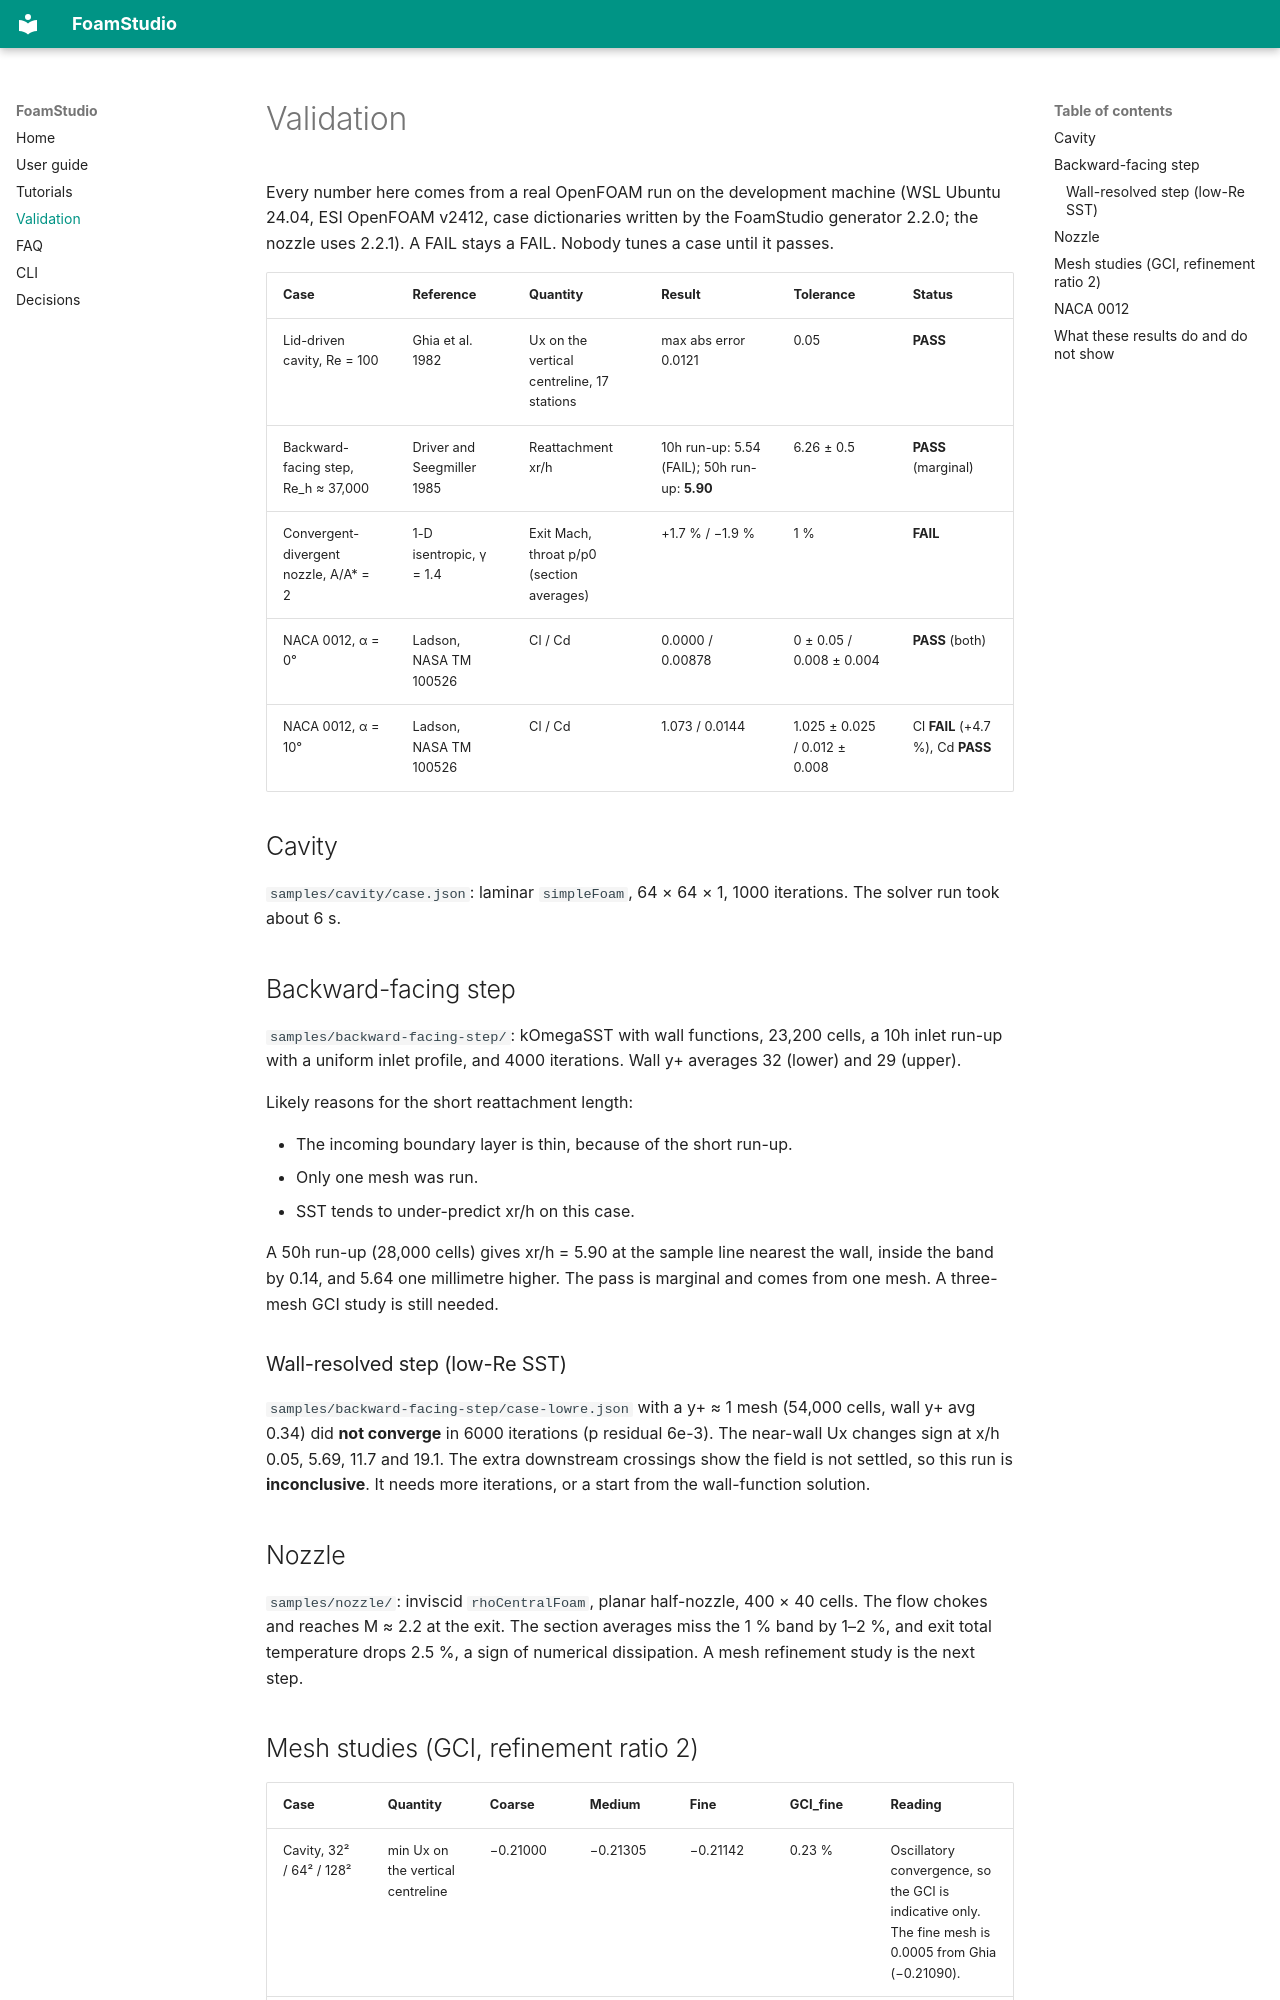

repository: shanthoshkv/foamstudio · page: validation/index.html · generator: mkdocs

# Validation

Every number here comes from a real OpenFOAM run on the development machine (WSL Ubuntu 24.04, ESI OpenFOAM v2412, case dictionaries written by the FoamStudio generator 2.2.0; the nozzle uses 2.2.1). A FAIL stays a FAIL. Nobody tunes a case until it passes.

| Case | Reference | Quantity | Result | Tolerance | Status |
| --- | --- | --- | --- | --- | --- |
| Lid-driven cavity, Re = 100 | Ghia et al. 1982 | Ux on the vertical centreline, 17 stations | max abs error 0.0121 | 0.05 | **PASS** |
| Backward-facing step, Re_h ≈ 37,000 | Driver and Seegmiller 1985 | Reattachment xr/h | 10h run-up: 5.54 (FAIL); 50h run-up: **5.90** | 6.26 ± 0.5 | **PASS** (marginal) |
| Convergent-divergent nozzle, A/A* = 2 | 1-D isentropic, γ = 1.4 | Exit Mach, throat p/p0 (section averages) | +1.7 % / −1.9 % | 1 % | **FAIL** |
| NACA 0012, α = 0° | Ladson, NASA TM 100526 | Cl / Cd | 0.0000 / 0.00878 | 0 ± 0.05 / 0.008 ± 0.004 | **PASS** (both) |
| NACA 0012, α = 10° | Ladson, NASA TM 100526 | Cl / Cd | 1.073 / 0.0144 | 1.025 ± 0.025 / 0.012 ± 0.008 | Cl **FAIL** (+4.7 %), Cd **PASS** |

## Cavity

`samples/cavity/case.json`: laminar `simpleFoam`, 64 × 64 × 1, 1000 iterations. The solver run took about 6 s.

## Backward-facing step

`samples/backward-facing-step/`: kOmegaSST with wall functions, 23,200 cells, a 10h inlet run-up with a uniform inlet profile, and 4000 iterations. Wall y+ averages 32 (lower) and 29 (upper).

Likely reasons for the short reattachment length:

- The incoming boundary layer is thin, because of the short run-up.
- Only one mesh was run.
- SST tends to under-predict xr/h on this case.

A 50h run-up (28,000 cells) gives xr/h = 5.90 at the sample line nearest the wall, inside the band by 0.14, and 5.64 one millimetre higher. The pass is marginal and comes from one mesh. A three-mesh GCI study is still needed.

### Wall-resolved step (low-Re SST)

`samples/backward-facing-step/case-lowre.json` with a y+ ≈ 1 mesh (54,000 cells, wall y+ avg 0.34) did **not converge** in 6000 iterations (p residual 6e-3). The near-wall Ux changes sign at x/h 0.05, 5.69, 11.7 and 19.1. The extra downstream crossings show the field is not settled, so this run is **inconclusive**. It needs more iterations, or a start from the wall-function solution.

## Nozzle

`samples/nozzle/`: inviscid `rhoCentralFoam`, planar half-nozzle, 400 × 40 cells. The flow chokes and reaches M ≈ 2.2 at the exit. The section averages miss the 1 % band by 1–2 %, and exit total temperature drops 2.5 %, a sign of numerical dissipation. A mesh refinement study is the next step.
